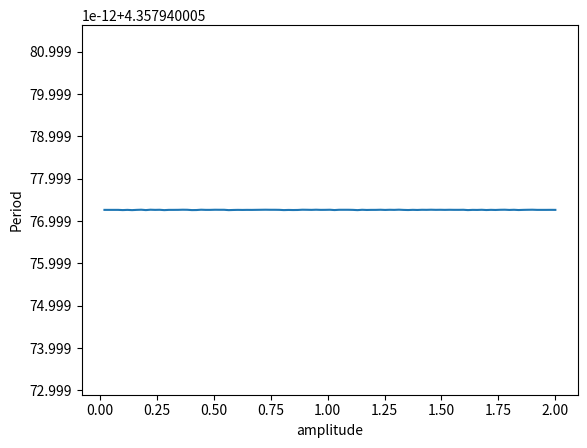

Write the Python code that produced this figure.
#!/usr/bin/env python3
# -*- coding: utf-8 -*-
"""
Period of an harmonic oscillator--part b
"""
import numpy as np
import matplotlib.pyplot as plt
import scipy.integrate as integrate

N = 20
m = 1
def T(amplitude):
    a = 0
    b = amplitude
    f = lambda x: 1/np.sqrt(amplitude**2-x**2)
    (I,none) = integrate.fixed_quad(f,a,b,n=N)
    return np.sqrt(8*m)*I

a_list = np.linspace(0,2,100)
period = np.zeros(100)
for i in range(100):
    amplitude = a_list[i]
    period[i] = T(amplitude)
plt.plot(a_list,period)
plt.xlabel("amplitude")
plt.ylabel("Period")
plt.savefig('p2_harmonic.png')
plt.show()